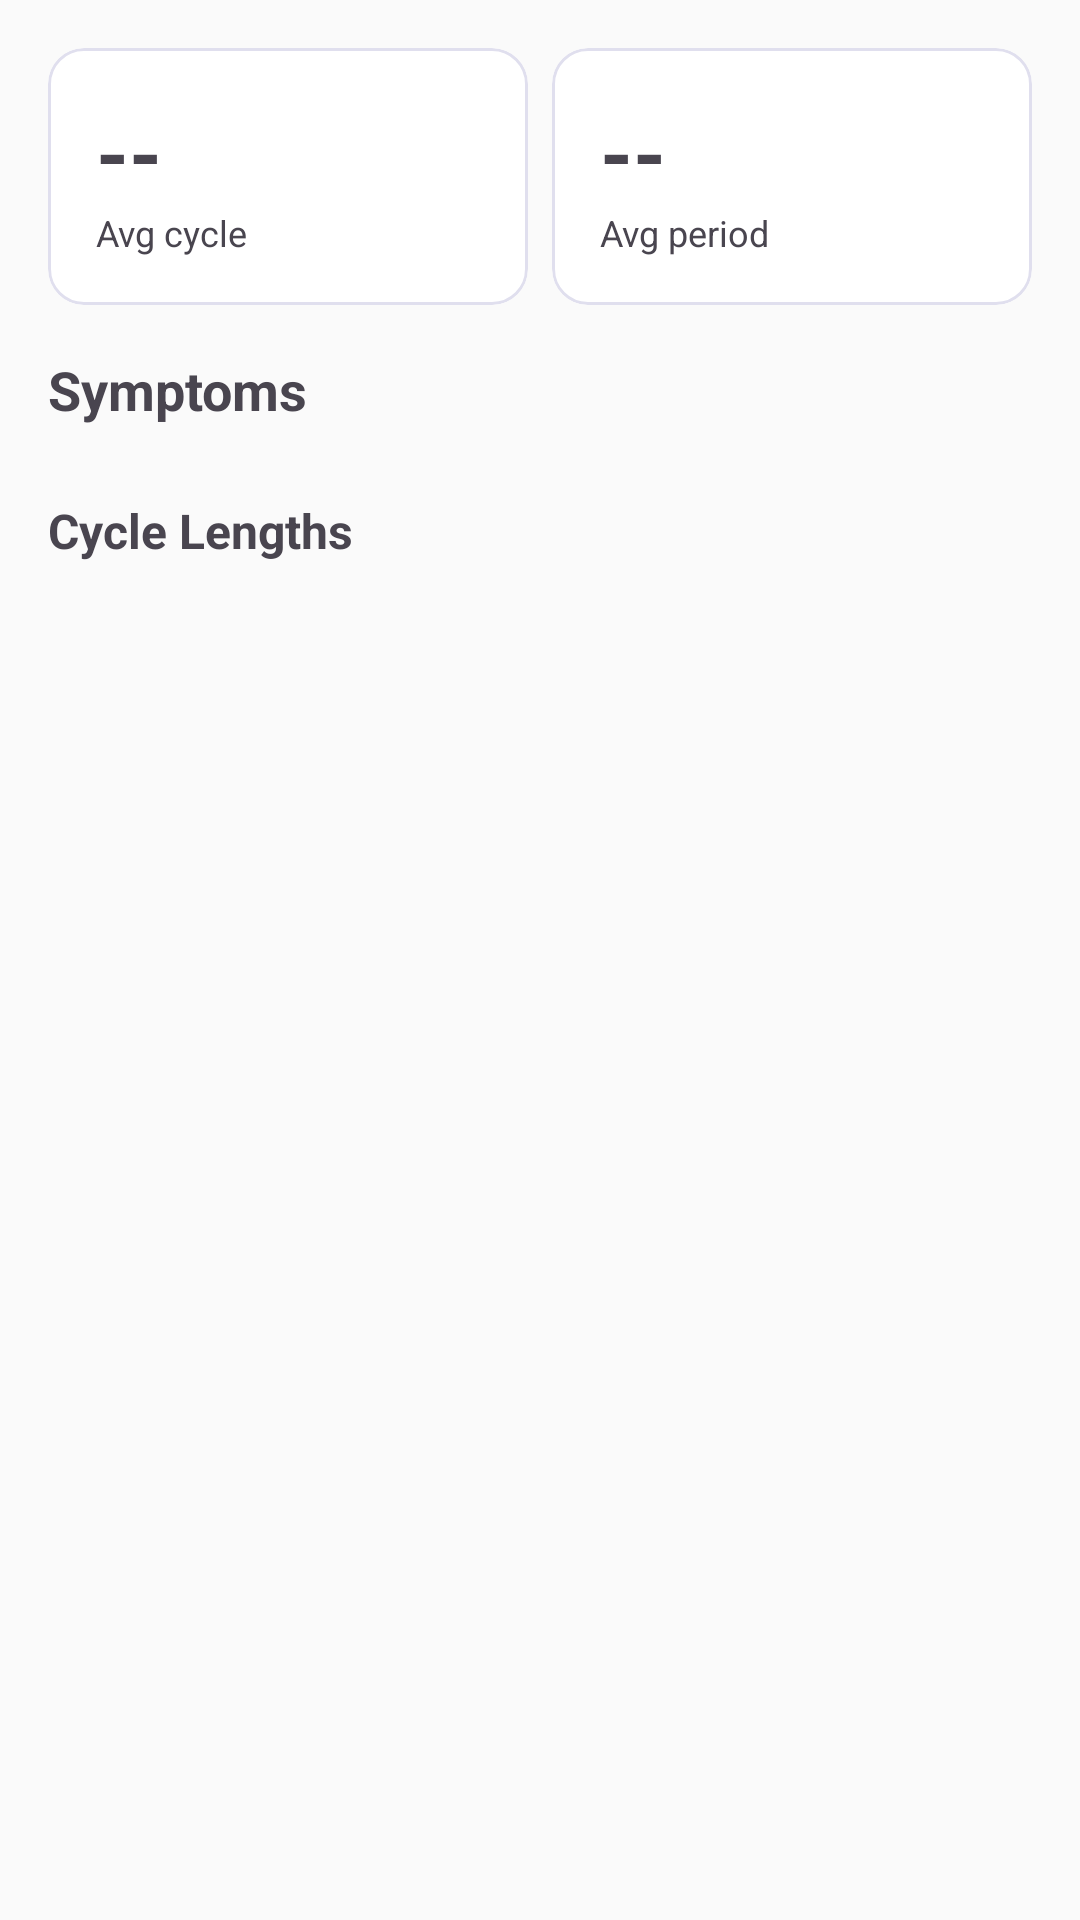

Write the Android layout XML for this screen, with the resource values it uses.
<!-- AndroidManifest.xml: application theme Theme.Luna -->
<!-- res/layout/fragment_insights.xml -->
<?xml version="1.0" encoding="utf-8"?>
<ScrollView
    xmlns:android="http://schemas.android.com/apk/res/android"
    android:layout_width="match_parent"
    android:layout_height="match_parent"
    android:fillViewport="true">

    <LinearLayout
        android:layout_width="match_parent"
        android:layout_height="wrap_content"
        android:orientation="vertical"
        android:padding="16dp">

        
        <LinearLayout
            android:layout_width="match_parent"
            android:layout_height="wrap_content"
            android:orientation="horizontal"
            android:layout_marginBottom="16dp">

            <com.google.android.material.card.MaterialCardView
                android:layout_width="0dp"
                android:layout_height="wrap_content"
                android:layout_weight="1"
                android:layout_marginEnd="8dp">

                <LinearLayout
                    android:layout_width="match_parent"
                    android:layout_height="wrap_content"
                    android:orientation="vertical"
                    android:padding="16dp">
                    <TextView
                        android:id="@+id/avg_cycle_value"
                        android:layout_width="wrap_content"
                        android:layout_height="wrap_content"
                        android:text="--"
                        android:textSize="28sp"
                        android:textStyle="bold" />
                    <TextView
                        android:layout_width="wrap_content"
                        android:layout_height="wrap_content"
                        android:text="Avg cycle"
                        android:textSize="12sp" />
                </LinearLayout>
            </com.google.android.material.card.MaterialCardView>

            <com.google.android.material.card.MaterialCardView
                android:layout_width="0dp"
                android:layout_height="wrap_content"
                android:layout_weight="1">

                <LinearLayout
                    android:layout_width="match_parent"
                    android:layout_height="wrap_content"
                    android:orientation="vertical"
                    android:padding="16dp">
                    <TextView
                        android:id="@+id/avg_period_value"
                        android:layout_width="wrap_content"
                        android:layout_height="wrap_content"
                        android:text="--"
                        android:textSize="28sp"
                        android:textStyle="bold" />
                    <TextView
                        android:layout_width="wrap_content"
                        android:layout_height="wrap_content"
                        android:text="Avg period"
                        android:textSize="12sp" />
                </LinearLayout>
            </com.google.android.material.card.MaterialCardView>

        </LinearLayout>

        
        <TextView
            android:layout_width="match_parent"
            android:layout_height="wrap_content"
            android:text="Symptoms"
            android:textSize="18sp"
            android:textStyle="bold"
            android:layout_marginBottom="8dp" />

        
        <TextView
            android:layout_width="match_parent"
            android:layout_height="wrap_content"
            android:text="Cycle Lengths"
            android:textSize="16sp"
            android:textStyle="bold"
            android:layout_marginTop="16dp"
            android:layout_marginBottom="4dp" />

        <LinearLayout
            android:id="@+id/charts_container"
            android:layout_width="match_parent"
            android:layout_height="wrap_content"
            android:orientation="vertical" />

    </LinearLayout>
</ScrollView>
<!-- resources referenced by this layout -->
<resources>
  <style name="Theme.Luna" parent="Theme.Material3.DayNight.NoActionBar">
  
          
          <item name="colorPrimary">@color/luna_plum_500</item>
          <item name="colorOnPrimary">@color/luna_neutral_0</item>
          <item name="colorPrimaryContainer">@color/luna_plum_100</item>
          <item name="colorOnPrimaryContainer">@color/luna_plum_900</item>
  
          
          <item name="colorSecondary">@color/luna_amber_500</item>
          <item name="colorOnSecondary">@color/luna_neutral_0</item>
          <item name="colorSecondaryContainer">@color/luna_amber_400</item>
          <item name="colorOnSecondaryContainer">@color/luna_neutral_900</item>
  
          
          <item name="colorTertiary">@color/luna_coral_500</item>
          <item name="colorOnTertiary">@color/luna_neutral_0</item>
          <item name="colorTertiaryContainer">@color/luna_coral_400</item>
          <item name="colorOnTertiaryContainer">@color/luna_neutral_900</item>
  
          
          <item name="colorError">@color/luna_rose_500</item>
          <item name="colorOnError">@color/luna_neutral_0</item>
          <item name="colorErrorContainer">@color/luna_rose_400</item>
          <item name="colorOnErrorContainer">@color/luna_neutral_900</item>
  
          
          <item name="colorSurface">@color/luna_neutral_0</item>
          <item name="colorOnSurface">@color/luna_neutral_900</item>
          <item name="colorSurfaceVariant">@color/luna_neutral_100</item>
          <item name="colorOnSurfaceVariant">@color/luna_neutral_600</item>
          <item name="android:colorBackground">@color/luna_neutral_50</item>
          <item name="colorOnBackground">@color/luna_neutral_900</item>
  
          
          <item name="colorOutline">@color/luna_neutral_300</item>
          <item name="colorOutlineVariant">@color/luna_neutral_200</item>
  
          
          <item name="android:statusBarColor">@android:color/transparent</item>
          <item name="android:navigationBarColor">@android:color/transparent</item>
          <item name="android:windowLightStatusBar">true</item>
  
          
          <item name="android:fontFamily">sans-serif</item>
  
          
          <item name="colorControlHighlight">@color/luna_plum_100</item>
  
          
          <item name="bottomNavigationStyle">@style/Luna.BottomNavigation</item>
  
      </style>
  <color name="luna_plum_500">#8B20DC</color>
  <color name="luna_neutral_0">#FFFFFF</color>
  <color name="luna_plum_100">#E1CCFB</color>
  <color name="luna_plum_900">#1C062C</color>
  <color name="luna_amber_500">#E89E00</color>
  <color name="luna_amber_400">#FFBB0F</color>
  <color name="luna_neutral_900">#1A1A2E</color>
  <color name="luna_coral_500">#F5601A</color>
  <color name="luna_coral_400">#FB7E3C</color>
  <color name="luna_rose_500">#E8253A</color>
  <color name="luna_rose_400">#F04D60</color>
  <color name="luna_neutral_100">#F0EFF7</color>
  <color name="luna_neutral_600">#666680</color>
  <color name="luna_neutral_50">#FAFAFA</color>
  <color name="luna_neutral_300">#C0BFDA</color>
  <color name="luna_neutral_200">#E0DFEE</color>
  <style name="Luna.BottomNavigation" parent="Widget.Material3.BottomNavigationView">
          <item name="itemIconTint">@color/luna_bottom_nav_tint</item>
          <item name="itemTextColor">@color/luna_bottom_nav_tint</item>
          <item name="backgroundTint">@color/luna_neutral_0</item>
      </style>
</resources>
